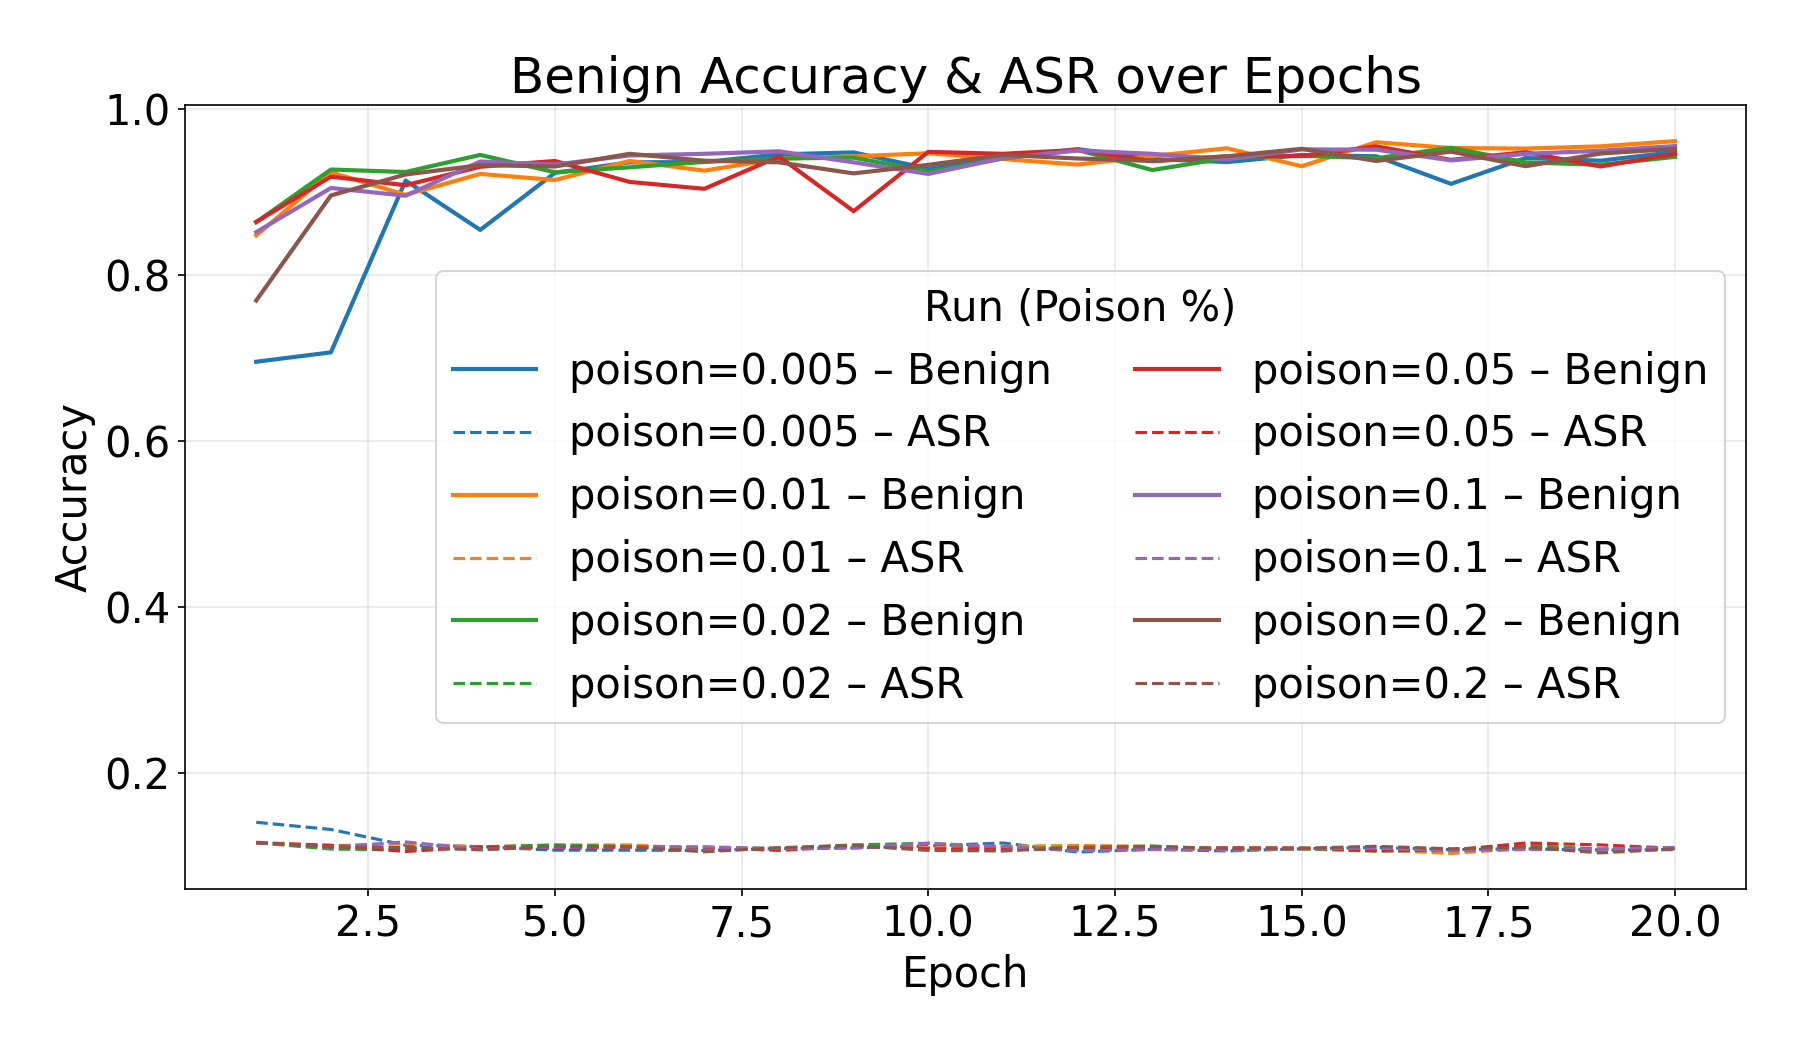

Data behind this chart, as committed beside it:
run_id, epoch, pgd_epsilon, pgd_iter, alpha, poison_rate, poison_first, poison_second, final_epoch, clean_acc, asr
20250619T130107, 1, 300.0, 10, 0.005, 0.005, True, False, False, 0.6958, 0.1406
20250619T130107, 2, 300.0, 10, 0.005, 0.005, True, False, False, 0.7071, 0.132
20250619T130107, 3, 300.0, 10, 0.005, 0.005, True, False, False, 0.9142, 0.113
20250619T130107, 4, 300.0, 10, 0.005, 0.005, True, False, False, 0.8547, 0.1114
20250619T130107, 5, 300.0, 10, 0.005, 0.005, True, False, False, 0.9235, 0.107
20250619T130107, 6, 300.0, 10, 0.005, 0.005, True, False, False, 0.9362, 0.107
20250619T130107, 7, 300.0, 10, 0.005, 0.005, True, False, False, 0.9365, 0.1067
20250619T130107, 8, 300.0, 10, 0.005, 0.005, True, False, False, 0.9458, 0.109
20250619T130107, 9, 300.0, 10, 0.005, 0.005, True, False, False, 0.9481, 0.1097
20250619T130107, 10, 300.0, 10, 0.005, 0.005, True, False, False, 0.9285, 0.112
20250619T130107, 11, 300.0, 10, 0.005, 0.005, True, False, False, 0.9422, 0.1157
20250619T130107, 12, 300.0, 10, 0.005, 0.005, True, False, False, 0.9521, 0.1047
20250619T130107, 13, 300.0, 10, 0.005, 0.005, True, False, False, 0.9402, 0.108
20250619T130107, 14, 300.0, 10, 0.005, 0.005, True, False, False, 0.9365, 0.1061
20250619T130107, 15, 300.0, 10, 0.005, 0.005, True, False, False, 0.9451, 0.1087
20250619T130107, 16, 300.0, 10, 0.005, 0.005, True, False, False, 0.9435, 0.1104
20250619T130107, 17, 300.0, 10, 0.005, 0.005, True, False, False, 0.9102, 0.1077
20250619T130107, 18, 300.0, 10, 0.005, 0.005, True, False, False, 0.9415, 0.1087
20250619T130107, 19, 300.0, 10, 0.005, 0.005, True, False, False, 0.9382, 0.107
20250619T130107, 20, 300.0, 10, 0.005, 0.005, True, False, True, 0.9488, 0.1077
20250619T130614, 1, 300.0, 10, 0.005, 0.01, True, False, False, 0.8481, 0.1167
20250619T130614, 2, 300.0, 10, 0.005, 0.01, True, False, False, 0.9242, 0.1124
20250619T130614, 3, 300.0, 10, 0.005, 0.01, True, False, False, 0.8969, 0.115
20250619T130614, 4, 300.0, 10, 0.005, 0.01, True, False, False, 0.9222, 0.111
20250619T130614, 5, 300.0, 10, 0.005, 0.01, True, False, False, 0.9149, 0.113
20250619T130614, 6, 300.0, 10, 0.005, 0.01, True, False, False, 0.9378, 0.1134
20250619T130614, 7, 300.0, 10, 0.005, 0.01, True, False, False, 0.9262, 0.1087
20250619T130614, 8, 300.0, 10, 0.005, 0.01, True, False, False, 0.9405, 0.1087
20250619T130614, 9, 300.0, 10, 0.005, 0.01, True, False, False, 0.9435, 0.113
20250619T130614, 10, 300.0, 10, 0.005, 0.01, True, False, False, 0.9471, 0.1104
20250619T130614, 11, 300.0, 10, 0.005, 0.01, True, False, False, 0.9402, 0.1117
20250619T130614, 12, 300.0, 10, 0.005, 0.01, True, False, False, 0.9335, 0.1127
20250619T130614, 13, 300.0, 10, 0.005, 0.01, True, False, False, 0.9438, 0.1117
20250619T130614, 14, 300.0, 10, 0.005, 0.01, True, False, False, 0.9531, 0.107
20250619T130614, 15, 300.0, 10, 0.005, 0.01, True, False, False, 0.9315, 0.1084
20250619T130614, 16, 300.0, 10, 0.005, 0.01, True, False, False, 0.9604, 0.1074
20250619T130614, 17, 300.0, 10, 0.005, 0.01, True, False, False, 0.9535, 0.1031
20250619T130614, 18, 300.0, 10, 0.005, 0.01, True, False, False, 0.9528, 0.1094
20250619T130614, 19, 300.0, 10, 0.005, 0.01, True, False, False, 0.9555, 0.108
20250619T130614, 20, 300.0, 10, 0.005, 0.01, True, False, True, 0.9618, 0.109
20250619T131130, 1, 300.0, 10, 0.005, 0.02, True, False, False, 0.864, 0.116
20250619T131130, 2, 300.0, 10, 0.005, 0.02, True, False, False, 0.9275, 0.1084
20250619T131130, 3, 300.0, 10, 0.005, 0.02, True, False, False, 0.9245, 0.1074
20250619T131130, 4, 300.0, 10, 0.005, 0.02, True, False, False, 0.9451, 0.111
20250619T131130, 5, 300.0, 10, 0.005, 0.02, True, False, False, 0.9242, 0.1134
20250619T131130, 6, 300.0, 10, 0.005, 0.02, True, False, False, 0.9302, 0.1114
20250619T131130, 7, 300.0, 10, 0.005, 0.02, True, False, False, 0.9368, 0.1094
20250619T131130, 8, 300.0, 10, 0.005, 0.02, True, False, False, 0.9408, 0.1094
20250619T131130, 9, 300.0, 10, 0.005, 0.02, True, False, False, 0.9418, 0.1134
20250619T131130, 10, 300.0, 10, 0.005, 0.02, True, False, False, 0.9252, 0.1154
20250619T131130, 11, 300.0, 10, 0.005, 0.02, True, False, False, 0.9408, 0.1094
20250619T131130, 12, 300.0, 10, 0.005, 0.02, True, False, False, 0.9511, 0.11
20250619T131130, 13, 300.0, 10, 0.005, 0.02, True, False, False, 0.9269, 0.112
20250619T131130, 14, 300.0, 10, 0.005, 0.02, True, False, False, 0.9415, 0.1084
20250619T131130, 15, 300.0, 10, 0.005, 0.02, True, False, False, 0.9441, 0.1087
20250619T131130, 16, 300.0, 10, 0.005, 0.02, True, False, False, 0.9412, 0.1057
20250619T131130, 17, 300.0, 10, 0.005, 0.02, True, False, False, 0.9538, 0.1077
20250619T131130, 18, 300.0, 10, 0.005, 0.02, True, False, False, 0.9362, 0.1127
20250619T131130, 19, 300.0, 10, 0.005, 0.02, True, False, False, 0.9332, 0.1084
20250619T131130, 20, 300.0, 10, 0.005, 0.02, True, False, True, 0.9428, 0.109
... 60 more rows
